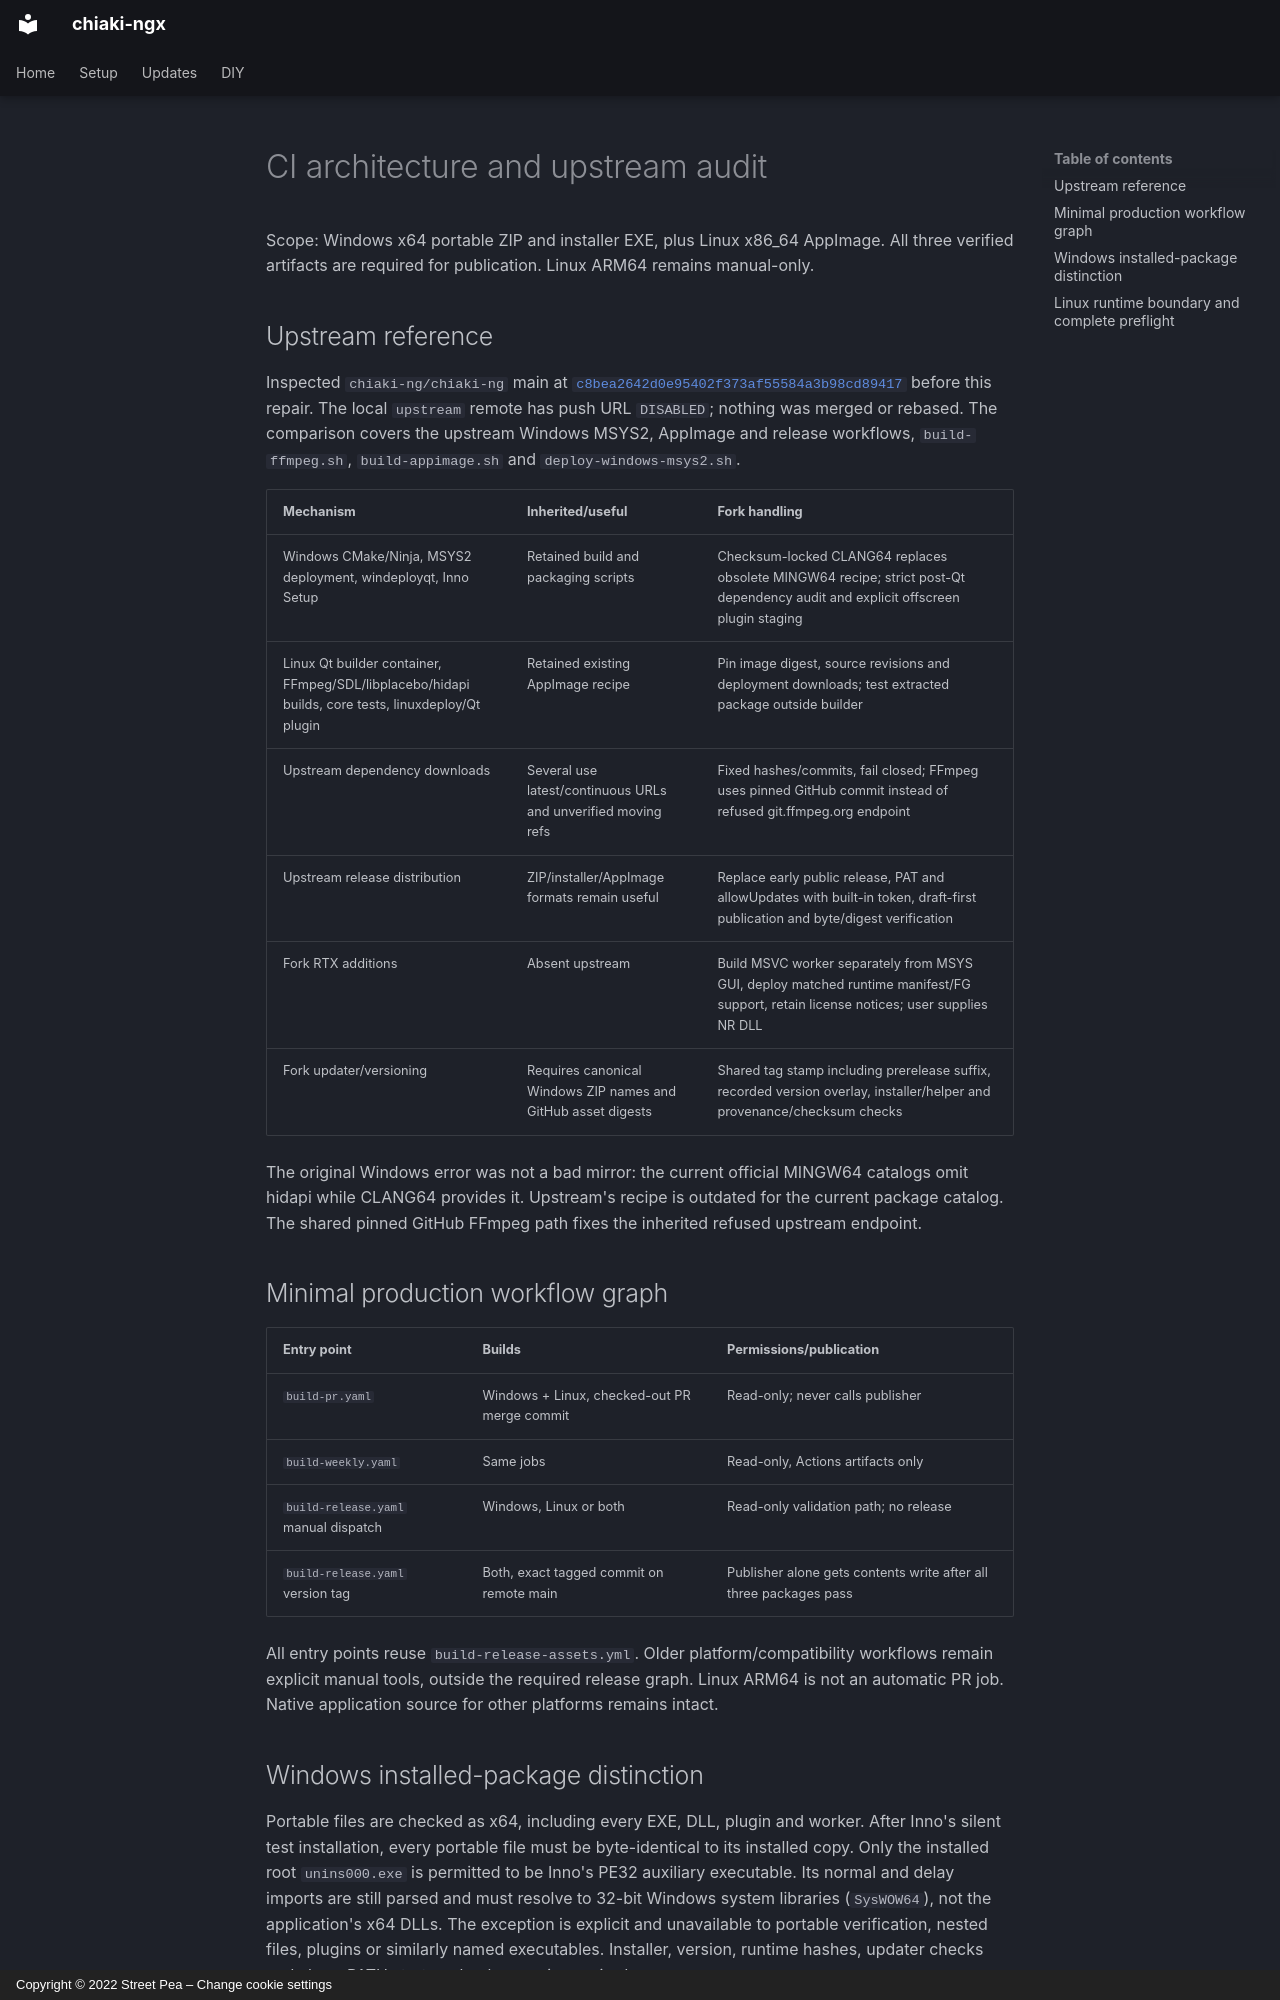

repository: TheHiepDang/chiaki-ngx · page: CI-ARCHITECTURE/index.html · generator: mkdocs · copyright: Copyright © 2022 Street Pea – Change cookie settings

# CI architecture and upstream audit

Scope: Windows x64 portable ZIP and installer EXE, plus Linux x86_64 AppImage.
All three verified artifacts are required for publication. Linux ARM64 remains manual-only.

## Upstream reference

Inspected `chiaki-ng/chiaki-ng` main at
[`c8bea2642d0e95402f373af55584a3b98cd89417`](https://github.com/chiaki-ng/chiaki-ng/tree/c8bea2642d0e95402f373af55584a3b98cd89417)
before this repair. The local `upstream` remote has push URL `DISABLED`; nothing was merged
or rebased. The comparison covers the upstream Windows MSYS2, AppImage and release workflows,
`build-ffmpeg.sh`, `build-appimage.sh` and `deploy-windows-msys2.sh`.

| Mechanism | Inherited/useful | Fork handling |
|---|---|---|
| Windows CMake/Ninja, MSYS2 deployment, windeployqt, Inno Setup | Retained build and packaging scripts | Checksum-locked CLANG64 replaces obsolete MINGW64 recipe; strict post-Qt dependency audit and explicit offscreen plugin staging |
| Linux Qt builder container, FFmpeg/SDL/libplacebo/hidapi builds, core tests, linuxdeploy/Qt plugin | Retained existing AppImage recipe | Pin image digest, source revisions and deployment downloads; test extracted package outside builder |
| Upstream dependency downloads | Several use latest/continuous URLs and unverified moving refs | Fixed hashes/commits, fail closed; FFmpeg uses pinned GitHub commit instead of refused git.ffmpeg.org endpoint |
| Upstream release distribution | ZIP/installer/AppImage formats remain useful | Replace early public release, PAT and allowUpdates with built-in token, draft-first publication and byte/digest verification |
| Fork RTX additions | Absent upstream | Build MSVC worker separately from MSYS GUI, deploy matched runtime manifest/FG support, retain license notices; user supplies NR DLL |
| Fork updater/versioning | Requires canonical Windows ZIP names and GitHub asset digests | Shared tag stamp including prerelease suffix, recorded version overlay, installer/helper and provenance/checksum checks |

The original Windows error was not a bad mirror: the current official MINGW64 catalogs
omit hidapi while CLANG64 provides it. Upstream's recipe is outdated for the current package
catalog. The shared pinned GitHub FFmpeg path fixes the inherited refused upstream endpoint.

## Minimal production workflow graph

| Entry point | Builds | Permissions/publication |
|---|---|---|
| `build-pr.yaml` | Windows + Linux, checked-out PR merge commit | Read-only; never calls publisher |
| `build-weekly.yaml` | Same jobs | Read-only, Actions artifacts only |
| `build-release.yaml` manual dispatch | Windows, Linux or both | Read-only validation path; no release |
| `build-release.yaml` version tag | Both, exact tagged commit on remote main | Publisher alone gets contents write after all three packages pass |

All entry points reuse `build-release-assets.yml`. Older platform/compatibility workflows
remain explicit manual tools, outside the required release graph. Linux ARM64 is not an
automatic PR job. Native application source for other platforms remains intact.

## Windows installed-package distinction

Portable files are checked as x64, including every EXE, DLL, plugin and worker. After Inno's
silent test installation, every portable file must be byte-identical to its installed copy.
Only the installed root `unins000.exe` is permitted to be Inno's PE32 auxiliary executable.
Its normal and delay imports are still parsed and must resolve to 32-bit Windows system
libraries (`SysWOW64`), not the application's x64 DLLs. The exception is explicit and unavailable
to portable verification, nested files, plugins or similarly named executables. Installer,
version, runtime hashes, updater checks and clean-PATH startup checks remain required.
